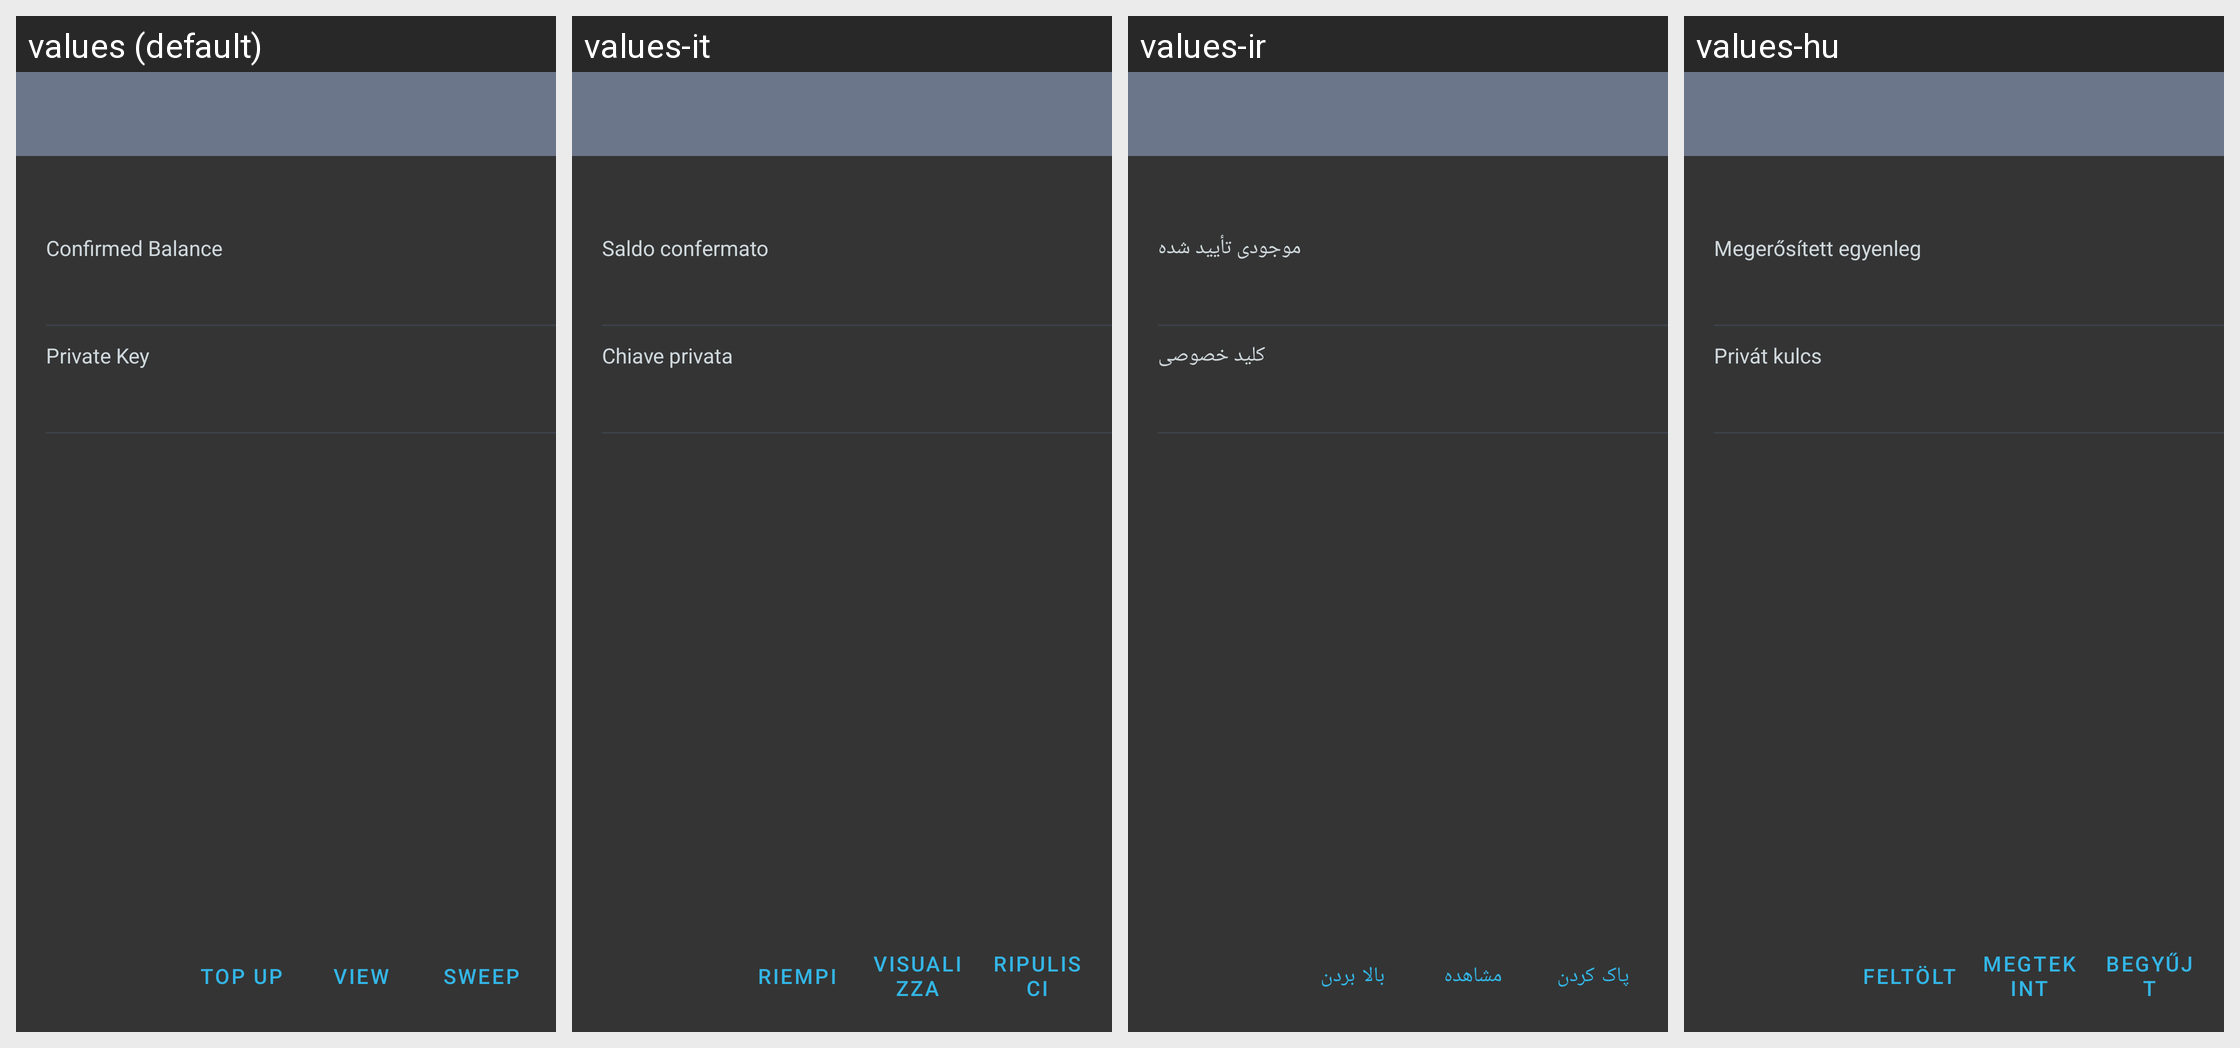

Locale-by-locale string values for the Android screen shown in this grid:
Android screen res/layout/activity_opendime.xml rendered under 4 locales, left to right: values (default), values-it, values-ir, values-hu. Device: Nexus 5 (rendered at 1080×1920; each locale shown at half size, 540×960, under a caption strip naming it); theme Theme.Samourai.Material.
Other locales in the repository, not shown: values-bg, values-br, values-cn, values-cs, values-de, values-es, values-fr, values-id, values-my, values-nl, values-pt, values-pt-rBR, values-ru, values-sk, values-tr, values-zh-rCN.
Strings drawn on this screen, with the default value and each locale's value (text and hints the layout hard-codes, and strings that could not be matched under every locale, appear in the picture but are not listed):

opendime_confirmed_balance
  values: Confirmed Balance
  values-it: Saldo confermato
  values-ir: موجودی تأیید شده
  values-hu: Megerősített egyenleg

opendime_privkey
  values: Private Key
  values-it: Chiave privata
  values-ir: کلید خصوصی
  values-hu: Privát kulcs

opendime_topup
  values: TOP UP
  values-it: RIEMPI
  values-ir: بالا بردن
  values-hu: FELTÖLT

opendime_view
  values: VIEW
  values-it: VISUALIZZA
  values-ir: مشاهده
  values-hu: MEGTEKINT

opendime_sweep
  values: SWEEP
  values-it: RIPULISCI
  values-ir: پاک کردن
  values-hu: BEGYŰJT
